Run: headless pygame with SDL's dummy video driver; simulated clock (each Clock.tick advances the game by its frame time, no real sleeping); random seed 0; keys injected as events and as key.get_pressed() state; no mouse input; restart key C tapped at the start of phases 3 and 4.
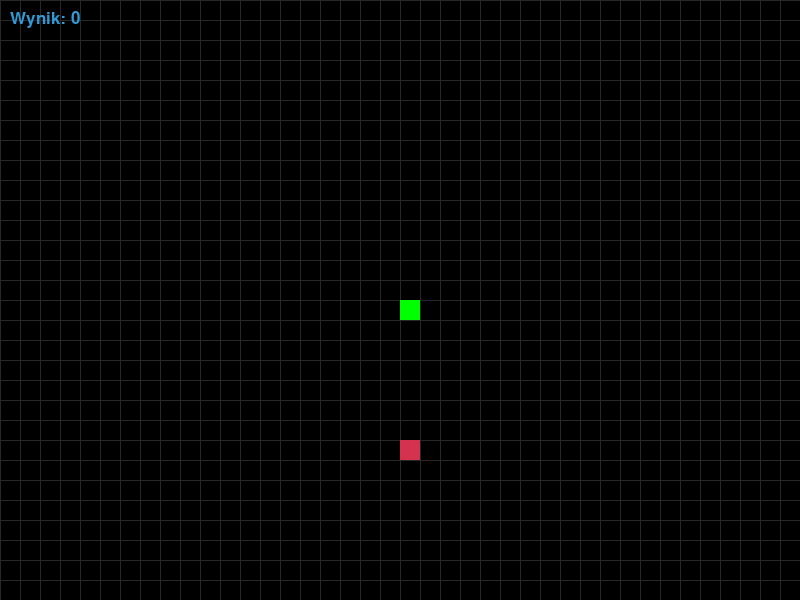
Frame 1 of 4 · flips 1–60 · no input
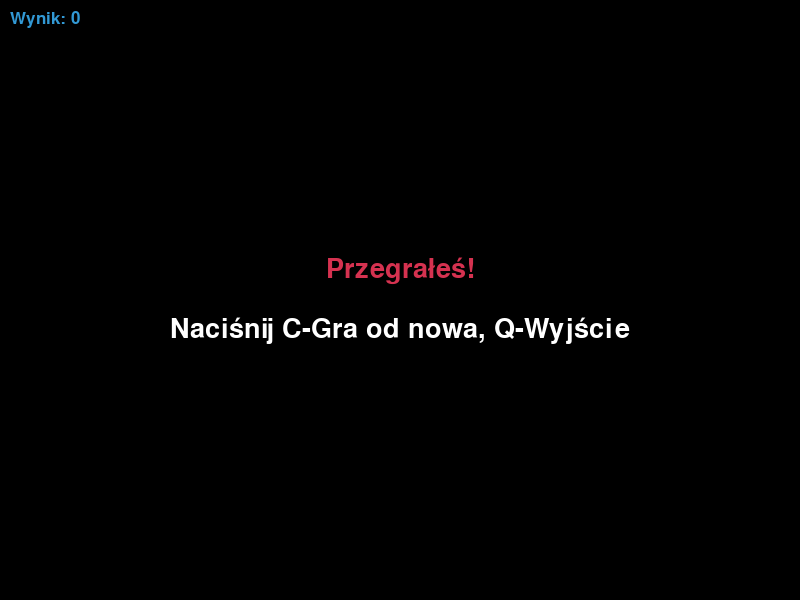
Frame 2 of 4 · flips 61–180 · tapped SPACE, RETURN · held RIGHT (→), D
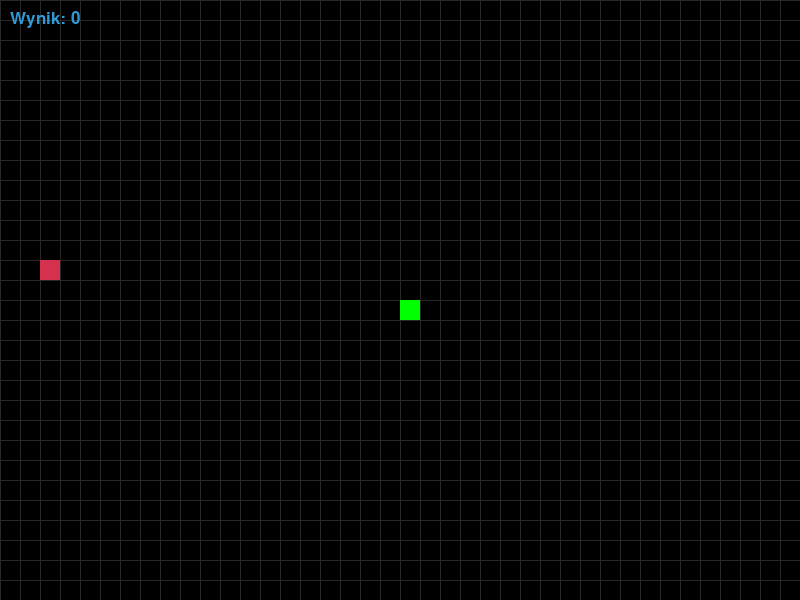
Frame 3 of 4 · flips 181–300 · tapped C · held DOWN (↓), S
Frame 4 of 4 · flips 301–420 · tapped C · held LEFT (←), A, UP (↑), W · screen same as frame 2, image omitted

The pygame program that drew these frames:

import pygame
import time
import random

WIDTH = 800
HEIGHT = 600

BLOCK_SIZE = 20
SPEED = 12


WHITE = (255, 255, 255)
BLACK = (0, 0, 0)
RED = (213, 50, 80)  # Kolor jedzenia
GREEN = (0, 255, 0)  # Kolor węża
BLUE = (50, 153, 213)  # Kolor wyniku
GRAY = (40, 40, 40)

pygame.init()

screen = pygame.display.set_mode((WIDTH, HEIGHT))
pygame.display.set_caption('Klasyczny Snake w Pygame')

clock = pygame.time.Clock()

font_score = pygame.font.SysFont("bahnschrift", 25)
font_gameover = pygame.font.SysFont("bahnschrift", 40)


def display_score(score):
    value = font_score.render("Wynik: " + str(score), True, BLUE)
    screen.blit(value, [10, 10])


def draw_snake(snake_body):
    for segment in snake_body:
        # Rysujemy zielony kwadrat
        pygame.draw.rect(screen, GREEN, [segment[0], segment[1], BLOCK_SIZE, BLOCK_SIZE])



def get_random_food_pos():
    x = round(random.randrange(0, WIDTH - BLOCK_SIZE) / BLOCK_SIZE) * BLOCK_SIZE
    y = round(random.randrange(0, HEIGHT - BLOCK_SIZE) / BLOCK_SIZE) * BLOCK_SIZE
    return x, y


def message(msg, color, y_offset=0):
    mesg = font_gameover.render(msg, True, color)
    text_rect = mesg.get_rect(center=(WIDTH / 2, HEIGHT / 2 + y_offset))
    screen.blit(mesg, text_rect)


# --- NOWA FUNKCJA: RYSOWANIE SIATKI ---
def draw_grid():
    # Rysowanie linii pionowych
    for x in range(0, WIDTH, BLOCK_SIZE):
        pygame.draw.line(screen, GRAY, (x, 0), (x, HEIGHT))
    # Rysowanie linii poziomych
    for y in range(0, HEIGHT, BLOCK_SIZE):
        pygame.draw.line(screen, GRAY, (0, y), (WIDTH, y))


def game_loop():
    game_over = False
    game_close = False

    x1 = WIDTH / 2
    y1 = HEIGHT / 2

    x1_change = 0
    y1_change = 0

    snake_body = []
    snake_length = 1

    food_x, food_y = get_random_food_pos()

    while not game_over:

        while game_close:
            screen.fill(BLACK)
            message("Przegrałeś!", RED, -30)
            message("Naciśnij C-Gra od nowa, Q-Wyjście", WHITE, 30)
            display_score(snake_length - 1)
            pygame.display.update()

            for event in pygame.event.get():
                if event.type == pygame.KEYDOWN:
                    if event.key == pygame.K_q:
                        game_over = True
                        game_close = False
                    if event.key == pygame.K_c:
                        game_loop()

        for event in pygame.event.get():
            if event.type == pygame.QUIT:
                game_over = True

            if event.type == pygame.KEYDOWN:
                if event.key == pygame.K_LEFT and x1_change == 0:
                    x1_change = -BLOCK_SIZE
                    y1_change = 0
                elif event.key == pygame.K_RIGHT and x1_change == 0:
                    x1_change = BLOCK_SIZE
                    y1_change = 0
                elif event.key == pygame.K_UP and y1_change == 0:
                    y1_change = -BLOCK_SIZE
                    x1_change = 0
                elif event.key == pygame.K_DOWN and y1_change == 0:
                    y1_change = BLOCK_SIZE
                    x1_change = 0

        if x1 >= WIDTH or x1 < 0 or y1 >= HEIGHT or y1 < 0:
            game_close = True

        x1 += x1_change
        y1 += y1_change

        screen.fill(BLACK)
        draw_grid()

        pygame.draw.rect(screen, RED, [food_x, food_y, BLOCK_SIZE, BLOCK_SIZE])

        snake_head = [x1, y1]
        snake_body.append(snake_head)

        if len(snake_body) > snake_length:
            del snake_body[0]

        for segment in snake_body[:-1]:
            if segment == snake_head:
                game_close = True

        draw_snake(snake_body)
        display_score(snake_length - 1)

        pygame.display.update()

        if x1 == food_x and y1 == food_y:
            food_x, food_y = get_random_food_pos()
            snake_length += 1

        clock.tick(SPEED)

    pygame.quit()
    quit()


if __name__ == "__main__":
    game_loop()
